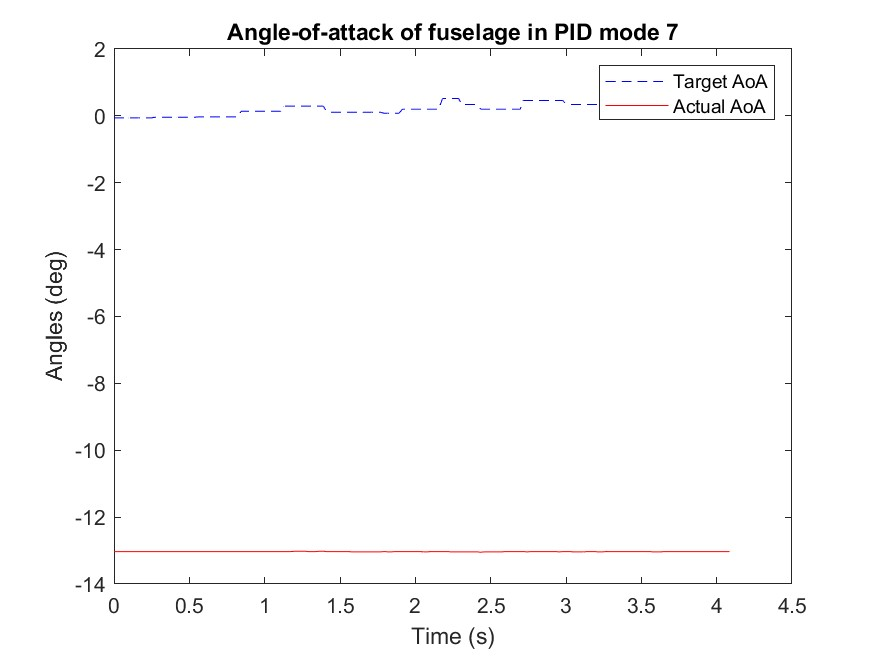

Data behind this chart, as committed beside it:
Time (ms), mode, Target angle (deg), Actual angle(deg), k_P, k_I, k_D
529664, 99.9, -0.06, -13.03, 0.0, 0.0, 0.0
529688, 99.9, -0.06, -13.03, 0.0, 0.0, 0.0
529713, 99.9, -0.06, -13.03, 0.0, 0.0, 0.0
529737, 99.9, -0.06, -13.03, 0.0, 0.0, 0.0
529762, 99.9, -0.06, -13.03, 0.0, 0.0, 0.0
529782, 99.9, -0.06, -13.03, 0.0, 0.0, 0.0
529803, 99.9, -0.06, -13.03, 0.0, 0.0, 0.0
529828, 99.9, -0.06, -13.03, 0.0, 0.0, 0.0
529862, 99.9, -0.06, -13.03, 0.0, 0.0, 0.0
529887, 99.9, -0.06, -13.03, 0.0, 0.0, 0.0
529912, 99.9, -0.06, -13.03, 0.0, 0.0, 0.0
529936, 99.9, -0.04, -13.03, 0.0, 0.0, 0.0
529960, 99.9, -0.04, -13.03, 0.0, 0.0, 0.0
529985, 99.9, -0.04, -13.03, 0.0, 0.0, 0.0
530009, 99.9, -0.04, -13.03, 0.0, 0.0, 0.0
530034, 99.9, -0.04, -13.03, 0.0, 0.0, 0.0
530059, 99.9, -0.04, -13.03, 0.0, 0.0, 0.0
530081, 99.9, -0.04, -13.03, 0.0, 0.0, 0.0
530105, 99.9, -0.04, -13.03, 0.0, 0.0, 0.0
530129, 99.9, -0.04, -13.03, 0.0, 0.0, 0.0
530154, 99.9, -0.04, -13.03, 0.0, 0.0, 0.0
530178, 99.9, -0.04, -13.03, 0.0, 0.0, 0.0
530203, 99.9, -0.04, -13.03, 0.0, 0.0, 0.0
530224, 99.9, -0.03, -13.03, 0.0, 0.0, 0.0
530248, 99.9, -0.03, -13.03, 0.0, 0.0, 0.0
530273, 99.9, -0.03, -13.03, 0.0, 0.0, 0.0
530297, 99.9, -0.03, -13.03, 0.0, 0.0, 0.0
530322, 99.9, -0.03, -13.03, 0.0, 0.0, 0.0
530343, 99.9, -0.03, -13.03, 0.0, 0.0, 0.0
530364, 99.9, -0.03, -13.03, 0.0, 0.0, 0.0
530388, 99.9, -0.03, -13.03, 0.0, 0.0, 0.0
530413, 99.9, -0.03, -13.03, 0.0, 0.0, 0.0
530437, 99.9, -0.03, -13.03, 0.0, 0.0, 0.0
530462, 99.9, -0.03, -13.03, 0.0, 0.0, 0.0
530486, 99.9, -0.03, -13.03, 0.0, 0.0, 0.0
530508, 99.9, 0.14, -13.03, 0.0, 0.0, 0.0
530532, 99.9, 0.14, -13.03, 0.0, 0.0, 0.0
530556, 99.9, 0.14, -13.03, 0.0, 0.0, 0.0
530581, 99.9, 0.14, -13.03, 0.0, 0.0, 0.0
530605, 99.9, 0.14, -13.03, 0.0, 0.0, 0.0
530626, 99.9, 0.14, -13.03, 0.0, 0.0, 0.0
530647, 99.9, 0.14, -13.03, 0.0, 0.0, 0.0
530672, 99.9, 0.14, -13.03, 0.0, 0.0, 0.0
530696, 99.9, 0.14, -13.03, 0.0, 0.0, 0.0
530721, 99.9, 0.14, -13.03, 0.0, 0.0, 0.0
530745, 99.9, 0.14, -13.03, 0.0, 0.0, 0.0
530770, 99.9, 0.14, -13.03, 0.0, 0.0, 0.0
530791, 99.9, 0.29, -13.03, 0.0, 0.0, 0.0
530816, 99.9, 0.29, -13.03, 0.0, 0.0, 0.0
530841, 99.9, 0.29, -13.03, 0.0, 0.0, 0.0
530865, 99.9, 0.29, -13.02, 0.0, 0.0, 0.0
530890, 99.9, 0.29, -13.02, 0.0, 0.0, 0.0
530910, 99.9, 0.29, -13.02, 0.0, 0.0, 0.0
530931, 99.9, 0.29, -13.02, 0.0, 0.0, 0.0
530956, 99.9, 0.29, -13.03, 0.0, 0.0, 0.0
530981, 99.9, 0.29, -13.03, 0.0, 0.0, 0.0
531005, 99.9, 0.29, -13.03, 0.0, 0.0, 0.0
531030, 99.9, 0.29, -13.02, 0.0, 0.0, 0.0
531054, 99.9, 0.29, -13.02, 0.0, 0.0, 0.0
531076, 99.9, 0.11, -13.03, 0.0, 0.0, 0.0
... 110 more rows
